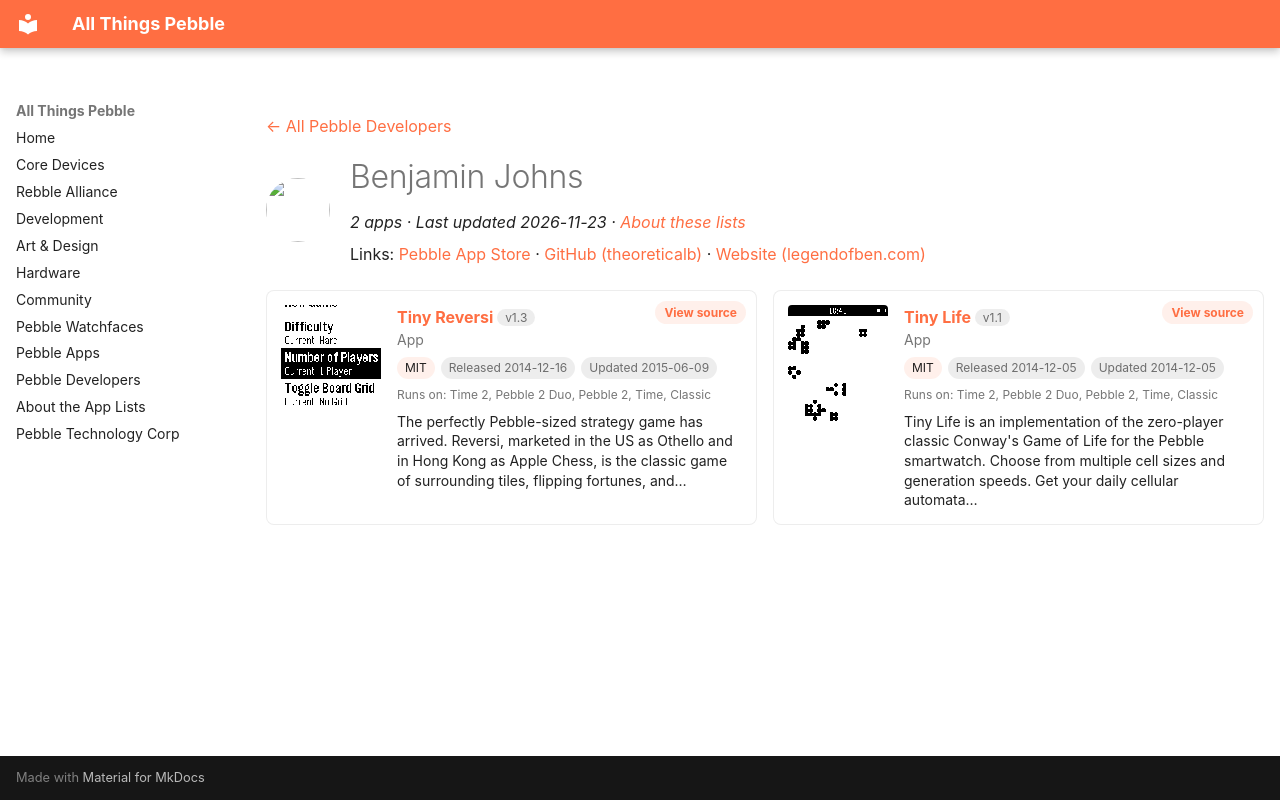

repository: saltedlolly/all-things-pebble · page: developers/benjamin-johns.html · generator: mkdocs

---
title: "Benjamin Johns"
hide:
  - toc
---

<!-- Generated by scripts/update_app_directory.py: do not edit by hand -->
[← All Pebble Developers](../developers.md)

<div class="dev-header" markdown>
<img class="dev-avatar" src="https://github.com/theoreticalb.png?size=128" alt="" width="64" height="64" loading="lazy" onerror="this.remove()">
<div class="dev-intro" markdown>

# Benjamin Johns

*2 apps · Last updated 2026-11-23 · [About these lists](../about-app-lists.md)*

Links: [Pebble App Store](https://apps.repebble.com/apps/dev/benjamin-johns_531a426deb7a777c2000055f) · [GitHub (theoreticalb)](https://github.com/theoreticalb) · [Website (legendofben.com)](http://www.legendofben.com)

</div>
</div>

<div class="dev-controls" data-search-exclude hidden>
<div class="dev-filter" role="group" aria-label="Show"><button type="button" data-filter="all" aria-pressed="true">All <span>2</span></button><button type="button" data-filter="watchface" aria-pressed="false" disabled>Watchfaces <span>0</span></button><button type="button" data-filter="watchapp" aria-pressed="false">Apps <span>2</span></button></div>
<label class="dev-sort">Sort by <select><option value="updated">Recently updated</option><option value="released">Newest release</option><option value="title">A–Z</option></select></label>
</div>

<div class="app-grid dev-apps" data-search-exclude>
<div class="app-card" data-type="watchapp" data-title="tiny reversi" data-released="2014-12-16" data-updated="2015-06-09">
<a class="app-shot" href="https://apps.repebble.com/548fcfb2cd117d43a9000084" data-search-exclude><img src="../images/apps/548fcfb2cd117d43a9000084.png" alt="Tiny Reversi" loading="lazy"></a>
<div class="app-info">
<h2 class="app-name" id="app-548fcfb2cd117d43a9000084"><a href="https://apps.repebble.com/548fcfb2cd117d43a9000084">Tiny Reversi</a> <span class="app-version" title="Latest version" data-search-exclude>v1.3</span></h2>
<a class="app-source" href="https://github.com/theoreticalb/pebble_reversi" title="Source code" data-search-exclude>View source</a>
<div class="app-dev">App</div>
<div class="app-tags" data-search-exclude><span class="app-licence" title="Licence">MIT</span> <span title="First published in the app store">Released 2014-12-16</span> <span title="Latest release in the app store">Updated 2015-06-09</span></div>
<div class="app-watches" title="Supported watches" data-search-exclude>Runs on: Time 2, Pebble 2 Duo, Pebble 2, Time, Classic</div>
<p class="app-desc">The perfectly Pebble-sized strategy game has arrived. Reversi, marketed in the US as Othello and in Hong Kong as Apple Chess, is the classic game of surrounding tiles, flipping fortunes, and…</p>
</div>
</div>
<div class="app-card" data-type="watchapp" data-title="tiny life" data-released="2014-12-05" data-updated="2014-12-05">
<a class="app-shot" href="https://apps.repebble.com/5481037659fcc2ab1b0000cb" data-search-exclude><img src="../images/apps/5481037659fcc2ab1b0000cb.png" alt="Tiny Life" loading="lazy"></a>
<div class="app-info">
<h2 class="app-name" id="app-5481037659fcc2ab1b0000cb"><a href="https://apps.repebble.com/5481037659fcc2ab1b0000cb">Tiny Life</a> <span class="app-version" title="Latest version" data-search-exclude>v1.1</span></h2>
<a class="app-source" href="https://github.com/theoreticalb/pebble_life" title="Source code" data-search-exclude>View source</a>
<div class="app-dev">App</div>
<div class="app-tags" data-search-exclude><span class="app-licence" title="Licence">MIT</span> <span title="First published in the app store">Released 2014-12-05</span> <span title="Latest release in the app store">Updated 2014-12-05</span></div>
<div class="app-watches" title="Supported watches" data-search-exclude>Runs on: Time 2, Pebble 2 Duo, Pebble 2, Time, Classic</div>
<p class="app-desc">Tiny Life is an implementation of the zero-player classic Conway&#x27;s Game of Life for the Pebble smartwatch. Choose from multiple cell sizes and generation speeds. Get your daily cellular automata…</p>
</div>
</div>
</div>
